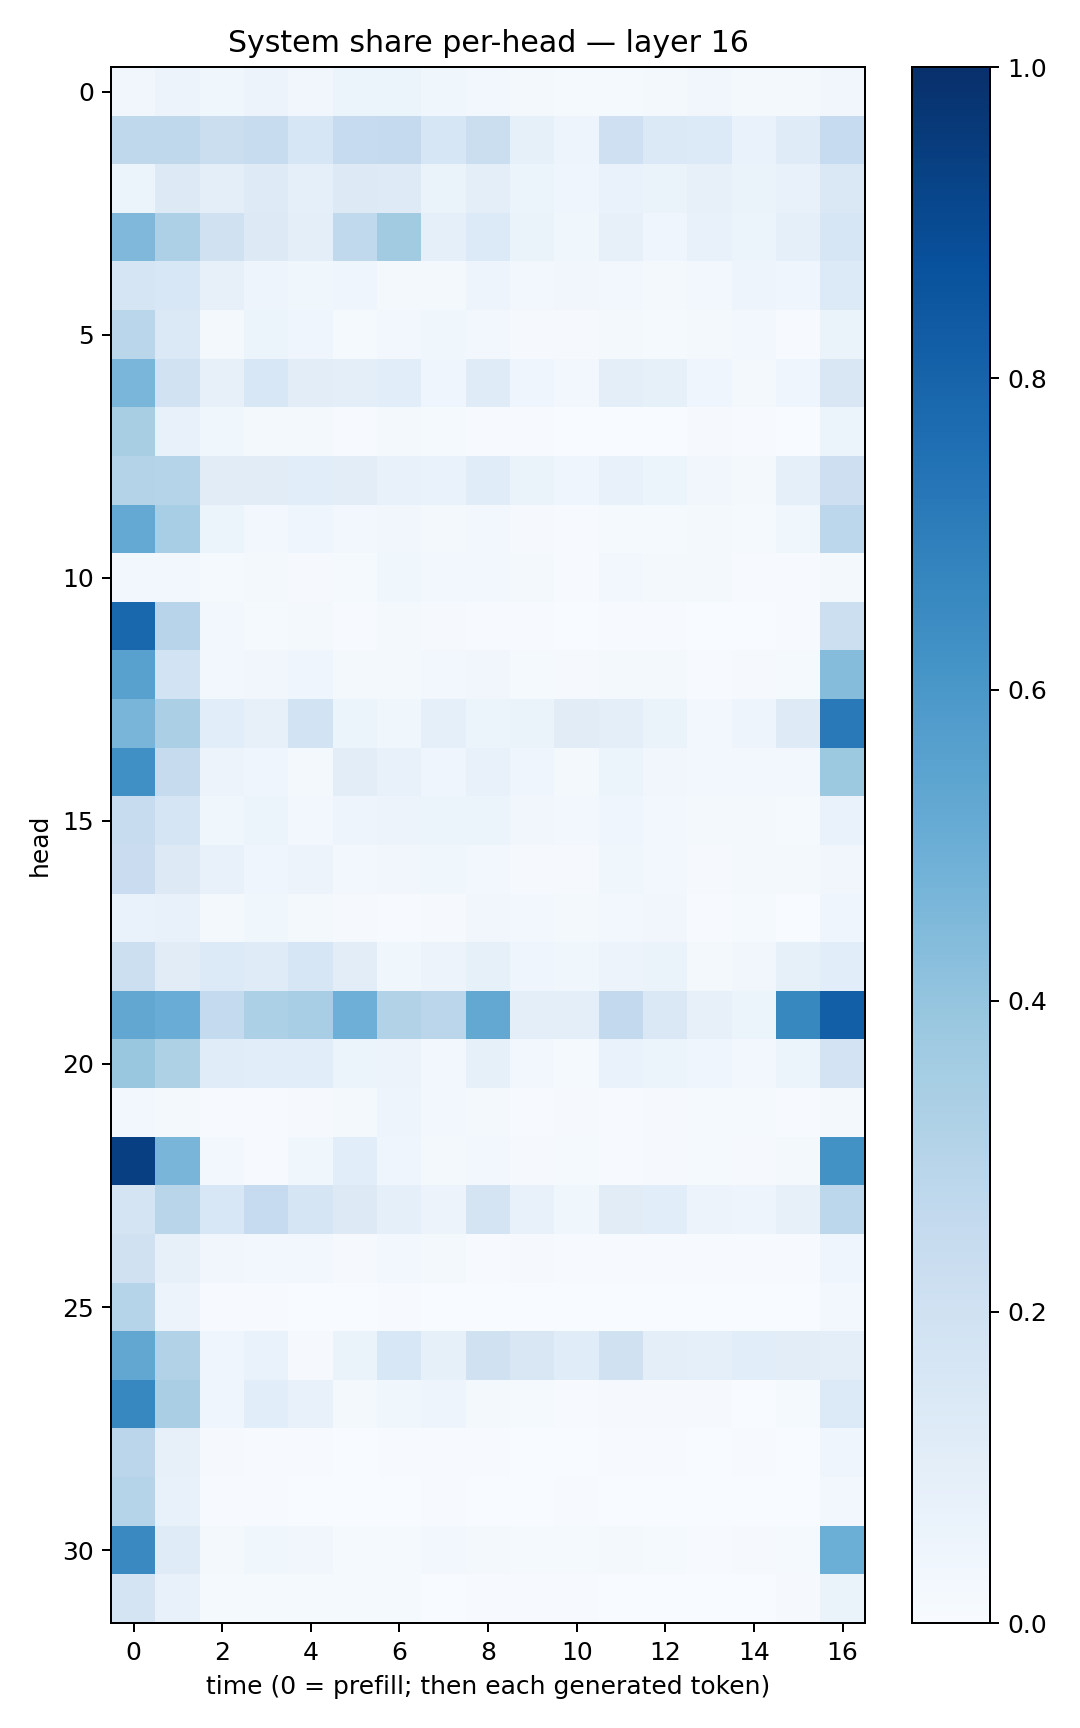

The data file committed next to this chart (first rows):
0.03333953, 0.058515854, 0.036705896, 0.056599762, 0.035117637, 0.061518475, 0.051052652, 0.036417235, 0.027544096, 0.022327408, 0.014183079, 0.014304513, 0.02046545, 0.035020217, 0.017119631, 0.023285512, 0.03395863
0.2711, 0.272, 0.2245, 0.236, 0.158, 0.2497, 0.2536, 0.163, 0.222, 0.08491, 0.04893, 0.2087, 0.139, 0.1355, 0.0667, 0.1181, 0.2485
0.05255, 0.1295, 0.09872, 0.1239, 0.09333, 0.1285, 0.1224, 0.06349, 0.0938, 0.05938, 0.04138, 0.06936, 0.06382, 0.08102, 0.06567, 0.07035, 0.1413
0.4522, 0.3247, 0.1968, 0.1278, 0.09428, 0.2648, 0.363, 0.08759, 0.1343, 0.06377, 0.03533, 0.08194, 0.04364, 0.07679, 0.05974, 0.09343, 0.1605
0.1686, 0.1543, 0.08121, 0.05074, 0.0387, 0.04434, 0.01685, 0.01581, 0.04699, 0.03087, 0.03193, 0.029, 0.02017, 0.03055, 0.04749, 0.04118, 0.1363
0.2866, 0.1403, 0.01769, 0.05983, 0.04173, 0.01331, 0.03123, 0.03614, 0.02348, 0.009554, 0.008568, 0.02095, 0.0122, 0.01633, 0.02674, 0.004775, 0.06448
0.4633, 0.1943, 0.07836, 0.1531, 0.1047, 0.09878, 0.1063, 0.04253, 0.1184, 0.03993, 0.02799, 0.09445, 0.0846, 0.04648, 0.02132, 0.04337, 0.1507
0.3424, 0.07662, 0.03798, 0.02333, 0.02184, 0.004959, 0.01591, 0.01328, 0.004531, 0.003932, 0.002677, 0.002879, 0.003737, 0.007865, 0.006799, 0.00351, 0.05187
0.3056, 0.3003, 0.1113, 0.1107, 0.1074, 0.1038, 0.07395, 0.0677, 0.116, 0.06412, 0.04179, 0.07091, 0.05156, 0.03325, 0.01972, 0.09207, 0.2135
0.5202, 0.3461, 0.05917, 0.03104, 0.04603, 0.02737, 0.03236, 0.02319, 0.02852, 0.01084, 0.006211, 0.01237, 0.01423, 0.02013, 0.01381, 0.03847, 0.279
0.02915, 0.02601, 0.01251, 0.02125, 0.009517, 0.01383, 0.03809, 0.02571, 0.02517, 0.01759, 0.006958, 0.02986, 0.02233, 0.01857, 0.006117, 0.00502, 0.01692
0.7858, 0.2956, 0.02912, 0.0153, 0.01846, 0.007811, 0.02219, 0.008805, 0.004364, 0.004609, 0.002387, 0.006196, 0.006129, 0.003581, 0.002111, 0.007525, 0.2177
0.5551, 0.1849, 0.03054, 0.03276, 0.03991, 0.02157, 0.02023, 0.02457, 0.03284, 0.0155, 0.01069, 0.01968, 0.02037, 0.004633, 0.008273, 0.01222, 0.4371
0.4665, 0.3335, 0.106, 0.08035, 0.1847, 0.05976, 0.03694, 0.0897, 0.05144, 0.06517, 0.1119, 0.09447, 0.06488, 0.02924, 0.04776, 0.1213, 0.7154
0.6308, 0.2451, 0.05491, 0.04399, 0.01981, 0.1035, 0.07638, 0.04579, 0.07418, 0.04492, 0.02137, 0.05443, 0.03481, 0.02676, 0.03061, 0.0242, 0.3782
0.2357, 0.1718, 0.0363, 0.06059, 0.02949, 0.04779, 0.0572, 0.05453, 0.05415, 0.03139, 0.02812, 0.04651, 0.02365, 0.02085, 0.02122, 0.01535, 0.07027
0.2283, 0.1325, 0.07377, 0.0451, 0.056, 0.02351, 0.03202, 0.03522, 0.02829, 0.0117, 0.01037, 0.03869, 0.02462, 0.01, 0.02225, 0.01798, 0.03502
0.0678, 0.07061, 0.02049, 0.03705, 0.01855, 0.009156, 0.004356, 0.00794, 0.03361, 0.02477, 0.01951, 0.02811, 0.03248, 0.006491, 0.01375, 0.003364, 0.04144
0.2166, 0.113, 0.1346, 0.1192, 0.1592, 0.1039, 0.03743, 0.05707, 0.0857, 0.04436, 0.03711, 0.05701, 0.06379, 0.02259, 0.03446, 0.08503, 0.1091
0.5274, 0.5052, 0.2557, 0.3284, 0.3458, 0.4941, 0.3125, 0.2851, 0.5247, 0.09508, 0.09847, 0.2608, 0.1461, 0.07956, 0.05152, 0.6625, 0.8196
0.3842, 0.3223, 0.117, 0.1067, 0.1092, 0.05991, 0.05659, 0.02957, 0.08373, 0.02647, 0.01289, 0.06966, 0.05432, 0.04531, 0.02961, 0.05242, 0.1809
0.02357, 0.01568, 0.007163, 0.005824, 0.01017, 0.01804, 0.04972, 0.02358, 0.0185, 0.005355, 0.008717, 0.005981, 0.01046, 0.01275, 0.01412, 0.00492, 0.01961
0.9394, 0.4686, 0.03085, 0.006311, 0.03561, 0.1065, 0.03955, 0.02007, 0.02564, 0.00893, 0.01449, 0.005206, 0.01126, 0.01341, 0.007902, 0.01873, 0.6237
0.1759, 0.2922, 0.1535, 0.2466, 0.1687, 0.1272, 0.09144, 0.05784, 0.1761, 0.077, 0.0364, 0.1113, 0.1089, 0.0553, 0.04757, 0.07982, 0.2781
0.1982, 0.07896, 0.03258, 0.02439, 0.02878, 0.008768, 0.02521, 0.01606, 0.007528, 0.009045, 0.005426, 0.004542, 0.004707, 0.00538, 0.00507, 0.00396, 0.0456
0.3006, 0.05592, 0.007181, 0.006097, 0.00359, 0.002891, 0.005473, 0.002055, 0.00253, 0.001269, 0.0008896, 0.001694, 0.001639, 0.002936, 0.001827, 0.001372, 0.0245
0.529, 0.3088, 0.04365, 0.06772, 0.01059, 0.06456, 0.1558, 0.08451, 0.1984, 0.1488, 0.1167, 0.1981, 0.09404, 0.08638, 0.1066, 0.1045, 0.0951
0.6648, 0.3379, 0.0425, 0.1071, 0.07516, 0.02101, 0.03687, 0.04895, 0.02271, 0.01446, 0.007588, 0.01107, 0.008323, 0.009319, 0.003432, 0.01251, 0.1355
0.2835, 0.07816, 0.00871, 0.007728, 0.007255, 0.003193, 0.006109, 0.005273, 0.007607, 0.003382, 0.003239, 0.004183, 0.004885, 0.003503, 0.004492, 0.002495, 0.04437
0.3026, 0.07548, 0.007781, 0.005125, 0.003744, 0.0002225, 0.002466, 0.005053, 0.001453, 0.003821, 0.004924, 0.00286, 0.001742, 0.001013, 0.002822, 0.002821, 0.02967
0.653, 0.1197, 0.01621, 0.03889, 0.03434, 0.01336, 0.01531, 0.02689, 0.01876, 0.01231, 0.012, 0.01577, 0.01445, 0.007423, 0.008134, 0.01176, 0.4972
0.176, 0.07322, 0.01251, 0.01441, 0.0135, 0.0139, 0.01307, 0.00369, 0.005006, 0.004351, 0.004388, 0.002622, 0.003718, 0.003739, 0.003185, 0.008933, 0.06418
